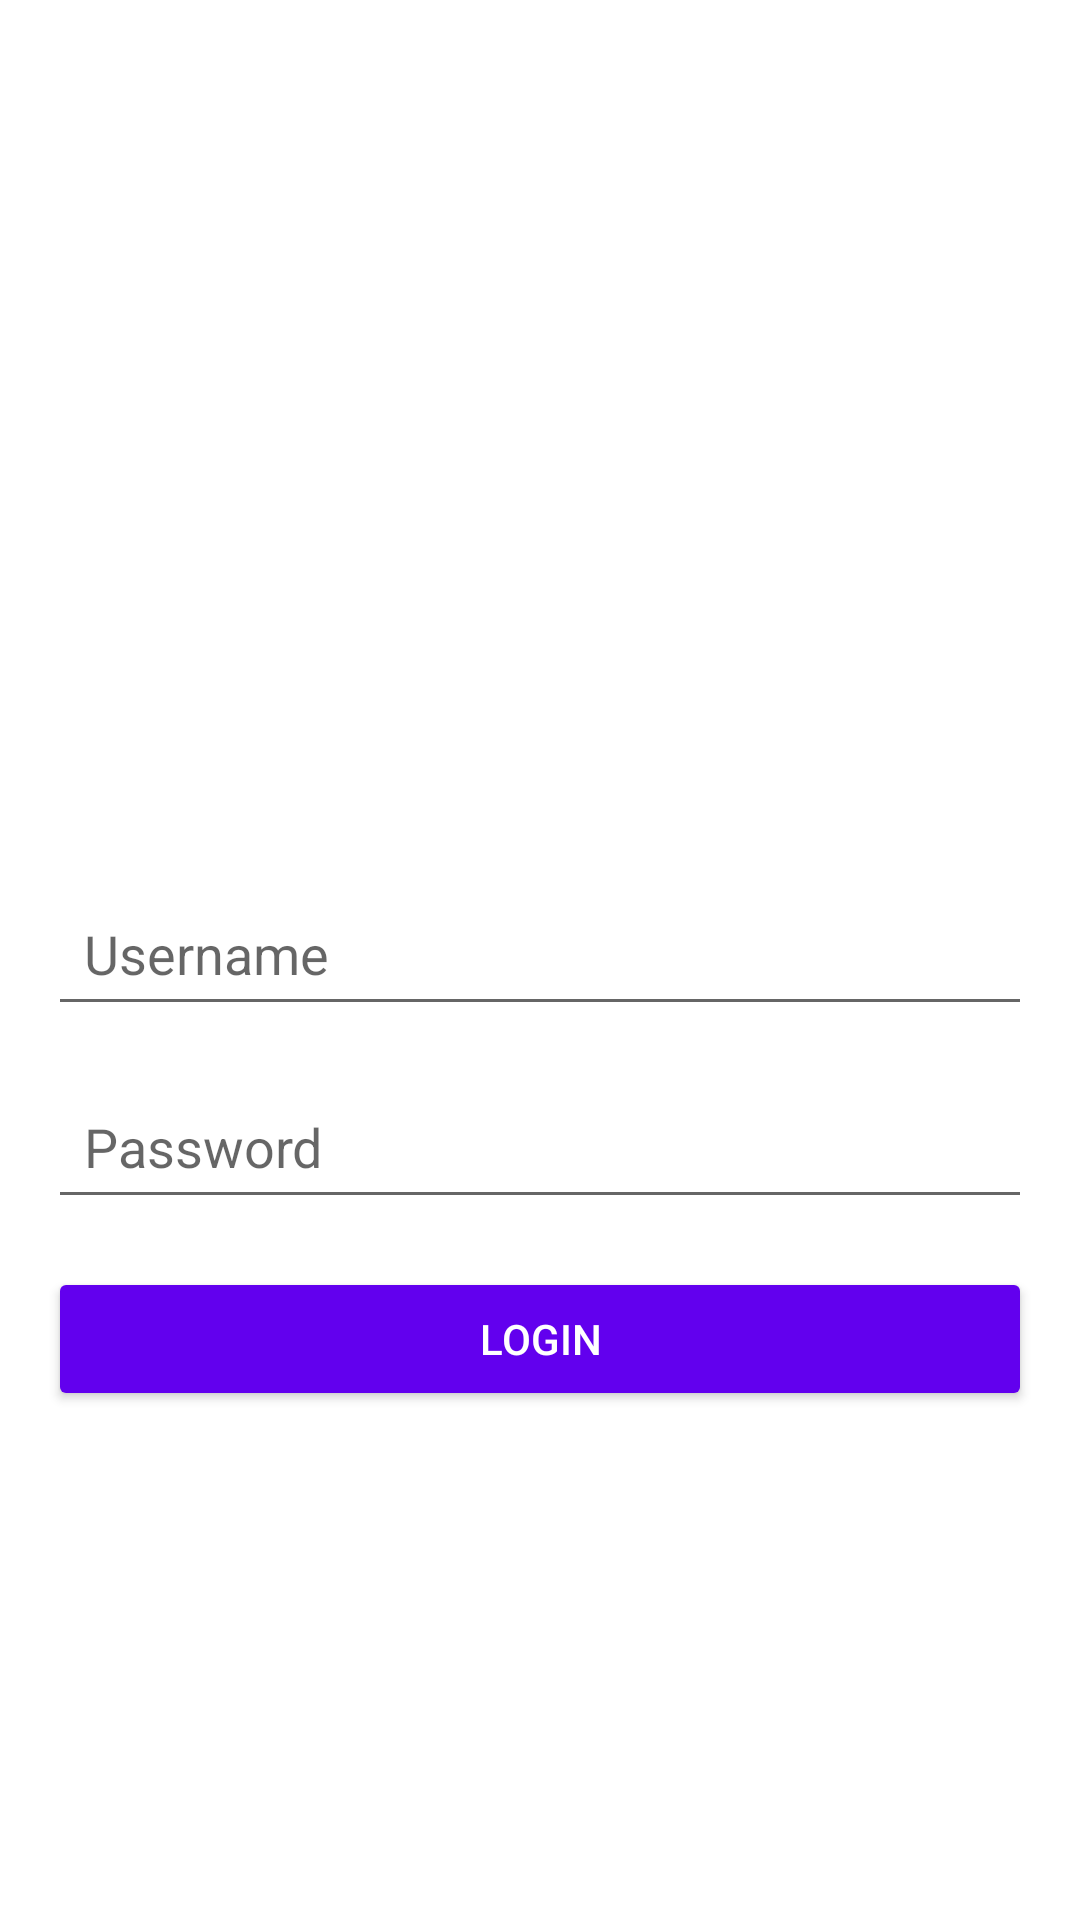

Layout XML and referenced resources for this Android screen:
<!-- AndroidManifest.xml: application theme Theme.UTS_TAUFIKHIDAYAT1 -->
<!-- res/layout/activity_login.xml -->
<LinearLayout xmlns:android="http://schemas.android.com/apk/res/android"
    android:layout_width="match_parent"
    android:layout_height="match_parent"
    android:orientation="vertical"
    android:gravity="center"
    android:padding="16dp">

    <ImageView
        android:id="@+id/logoImageView"
        android:layout_width="100dp"
        android:layout_height="100dp"
        android:src="@drawable/baseline_login_24"
        android:contentDescription="Logo"
        android:layout_marginBottom="24dp" />

    <EditText
        android:id="@+id/editTextUsername"
        android:layout_width="match_parent"
        android:layout_height="wrap_content"
        android:hint="Username"
        android:padding="12dp"
        android:layout_marginBottom="16dp" />

    <EditText
        android:id="@+id/editTextPassword"
        android:layout_width="match_parent"
        android:layout_height="wrap_content"
        android:hint="Password"
        android:inputType="textPassword"
        android:padding="12dp"
        android:layout_marginBottom="16dp" />

    <Button
        android:id="@+id/buttonLogin"
        android:layout_width="match_parent"
        android:layout_height="wrap_content"
        android:text="Login"
        android:backgroundTint="?attr/colorPrimary"
        android:textColor="@android:color/white"
        android:padding="12dp" />
</LinearLayout>
<!-- resources referenced by this layout -->
<resources>
  <style name="Theme.UTS_TAUFIKHIDAYAT1" parent="Theme.MaterialComponents.DayNight.DarkActionBar">
          
          <item name="colorPrimary">@color/purple_500</item>
          <item name="colorPrimaryVariant">@color/purple_700</item>
          <item name="colorOnPrimary">@color/white</item>
          
          <item name="colorSecondary">@color/teal_200</item>
          <item name="colorSecondaryVariant">@color/teal_700</item>
          <item name="colorOnSecondary">@color/black</item>
          
          <item name="android:statusBarColor">?attr/colorPrimaryVariant</item>
          
      </style>
  <!-- not gathered from this repository: default colours our renderer supplied (Android Studio template values) -->
  <color name="purple_500">#FF6200EE</color>
  <color name="purple_700">#FF3700B3</color>
  <color name="teal_200">#FF03DAC5</color>
  <color name="teal_700">#FF018786</color>
  <color name="black">#FF000000</color>
  <color name="white">#FFFFFFFF</color>
</resources>
